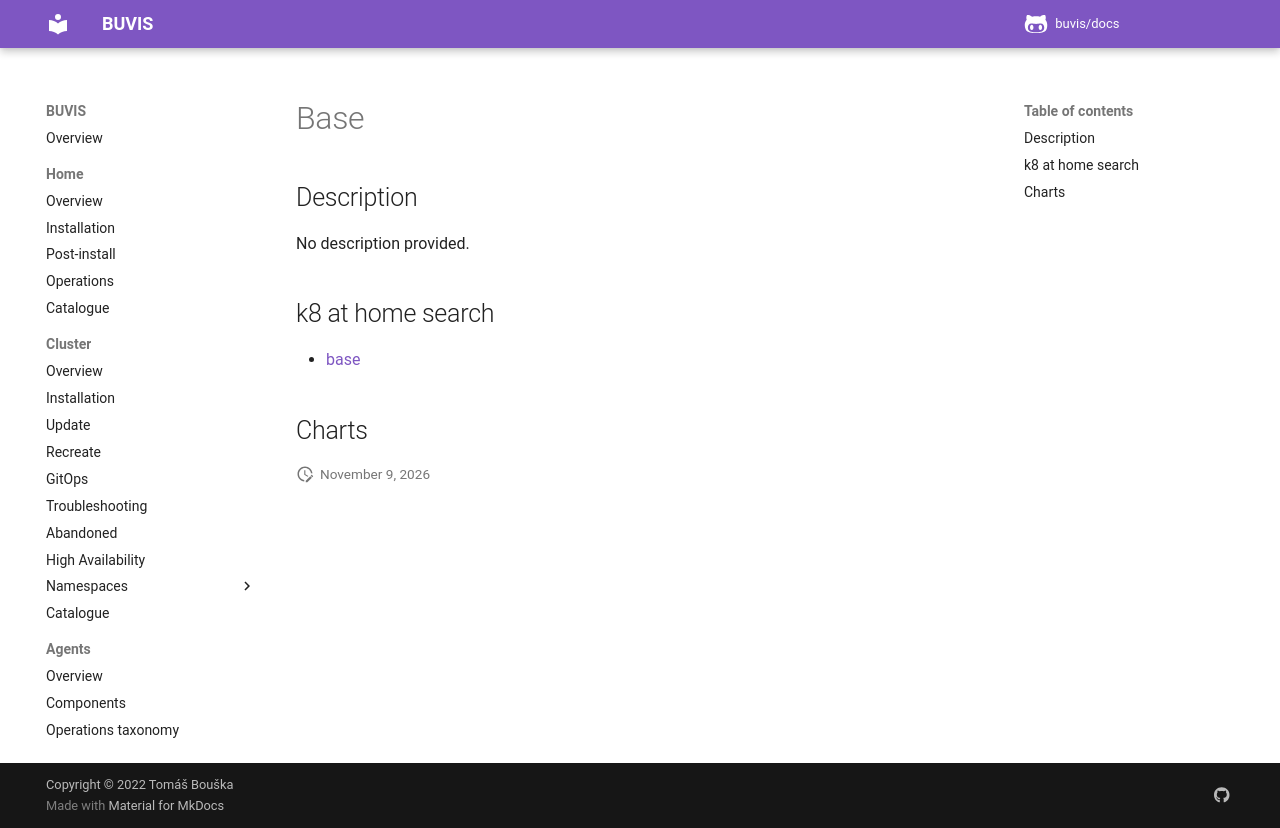

repository: buvis/docs · page: cluster/catalogue/base/index.html · generator: mkdocs

# Base

## Description

No description provided.

## k8 at home search

- [base](https://nanne.dev/k8s-at-home-search/#/base)

## Charts
